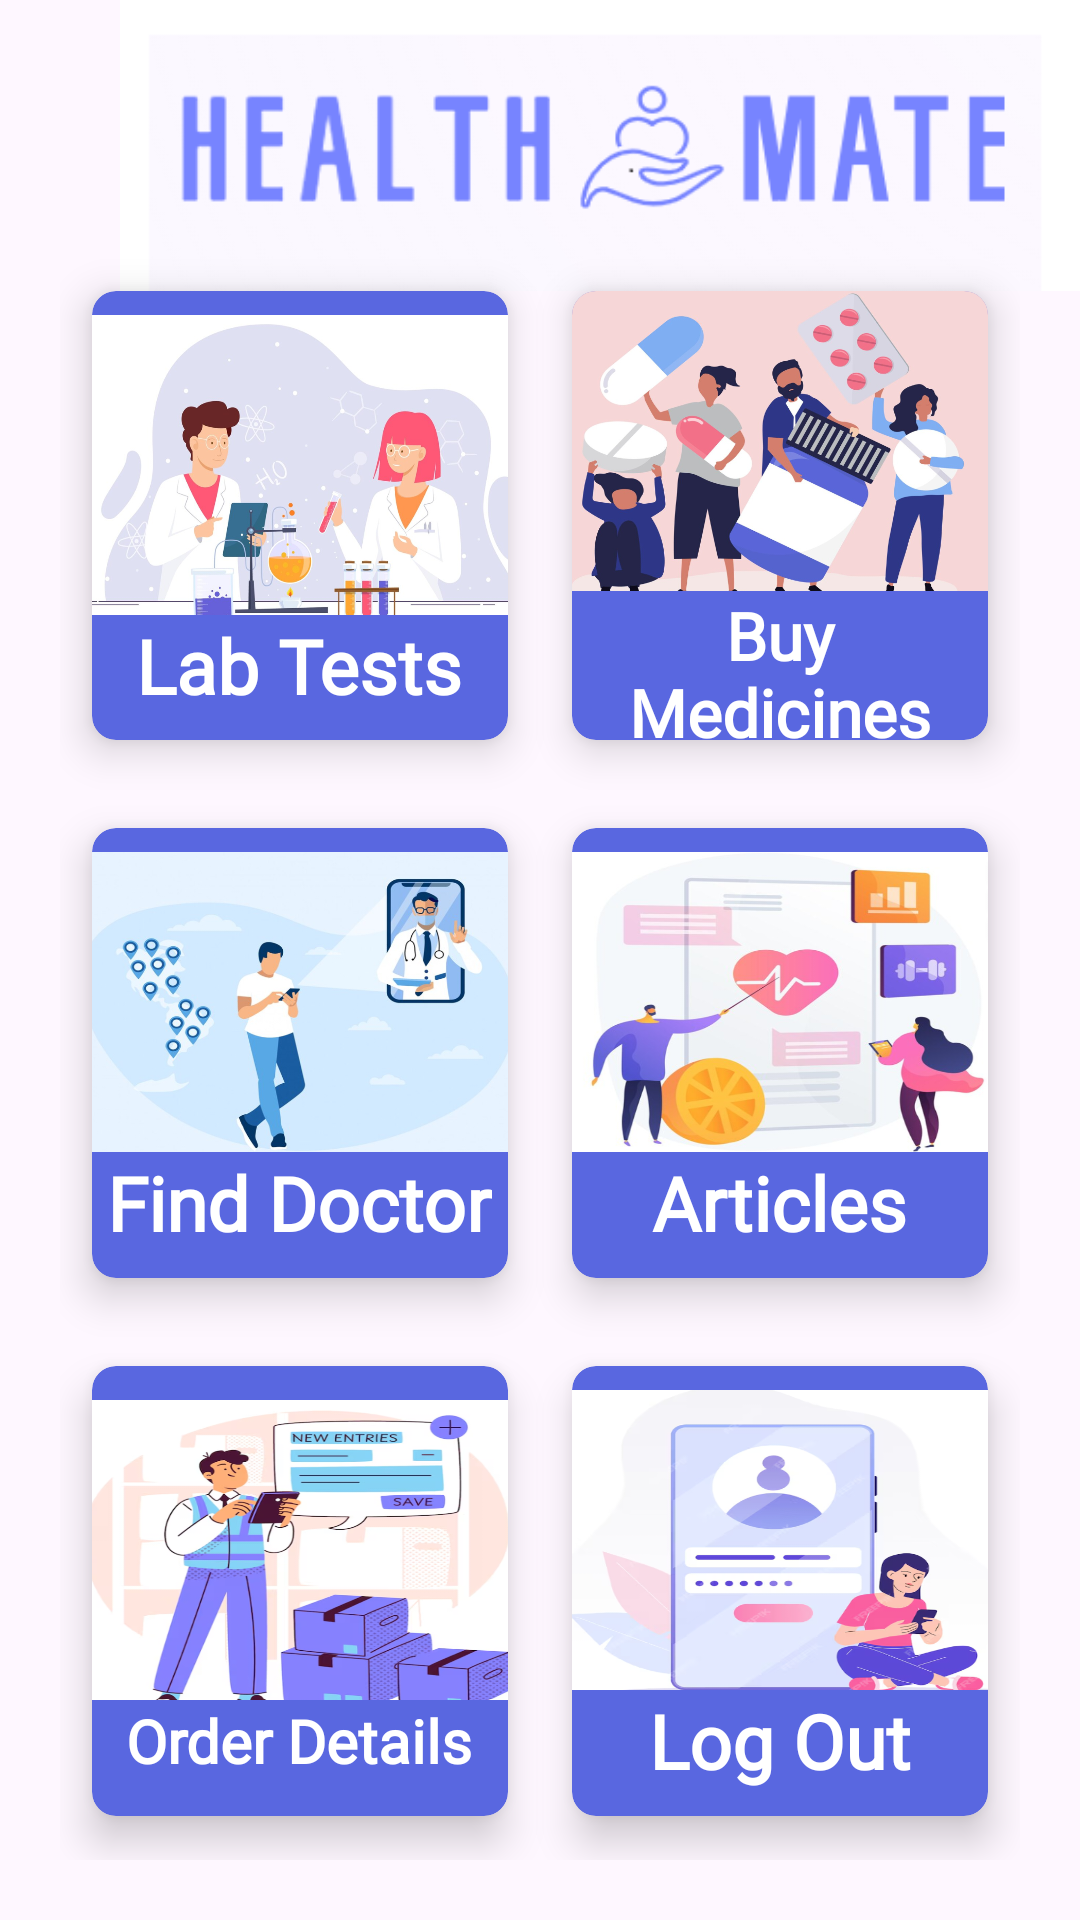

Write the Android layout XML for this screen, with the resource values it uses.
<!-- AndroidManifest.xml: application theme Theme.Healthmate -->
<!-- res/layout/activity_home.xml -->
<?xml version="1.0" encoding="utf-8"?>
<androidx.drawerlayout.widget.DrawerLayout
    xmlns:android="http://schemas.android.com/apk/res/android"
    xmlns:app="http://schemas.android.com/apk/res-auto"
    xmlns:tools="http://schemas.android.com/tools"
    android:id="@+id/drawer_layout"
    android:layout_width="match_parent"
    android:layout_height="match_parent"
    tools:context=".HomeActivity">

<RelativeLayout
    android:layout_width="match_parent"
    android:layout_height="match_parent">

    <ImageView
        android:id="@+id/mainlogo3"
        android:layout_width="328dp"
        android:layout_height="97dp"
        android:layout_marginLeft="40dp"
        android:layout_marginBottom="-35dp"
        android:adjustViewBounds="true"
        android:scaleType="fitXY"
        android:src="@drawable/mainlogo3" />

    <GridLayout
        android:layout_width="match_parent"
        android:layout_height="match_parent"
        android:layout_below="@+id/mainlogo3"
        android:layout_margin="20dp"
        android:columnCount="2"
        android:rowCount="3">



        
        <androidx.cardview.widget.CardView
            android:id="@+id/cardLabTest"
            android:layout_width="0dp"
            android:layout_height="0dp"
            android:layout_row="0"
            android:layout_rowWeight="1"
            android:layout_column="0"
            android:layout_columnWeight="1"
            android:layout_gravity="fill"
            app:cardBackgroundColor="@color/purple"
            app:cardCornerRadius="8dp"
            app:cardElevation="8dp"
            app:cardUseCompatPadding="true">

            <LinearLayout
                android:layout_width="wrap_content"
                android:layout_height="wrap_content"
                android:layout_gravity="center_vertical|center_horizontal"
                android:gravity="center"
                android:orientation="vertical">

                <ImageView
                    android:layout_width="140dp"
                    android:layout_height="100dp"
                    android:adjustViewBounds="true"
                    android:scaleType="fitXY"
                    android:src="@drawable/labtestimg" />

                <TextView
                    android:layout_width="wrap_content"
                    android:layout_height="wrap_content"
                    android:fontFamily="@font/adlam_display"
                    android:text="Lab Tests"
                    android:textAlignment="center"
                    android:textColor="@color/white"
                    android:textSize="25dp"
                    android:textStyle="bold" />

            </LinearLayout>
        </androidx.cardview.widget.CardView>

        <androidx.cardview.widget.CardView
            android:id="@+id/cardBuyMedicine"
            android:layout_width="0dp"
            android:layout_height="0dp"
            android:layout_row="0"
            android:layout_column="1"
            android:layout_rowWeight="1"
            android:layout_columnWeight="1"
            android:layout_gravity="fill"
            app:cardBackgroundColor="@color/purple"
            app:cardCornerRadius="8dp"
            app:cardElevation="8dp"
            app:cardUseCompatPadding="true">

            <LinearLayout
                android:layout_width="wrap_content"
                android:layout_height="wrap_content"
                android:gravity="center"
                android:layout_gravity="center_vertical|center_horizontal"
                android:orientation="vertical">

                <ImageView
                    android:layout_width="140dp"
                    android:layout_height="100dp"
                    android:scaleType="fitXY"
                    android:adjustViewBounds="true"
                    android:src="@drawable/buymedimg"/>
                <TextView
                    android:layout_width="wrap_content"
                    android:layout_height="wrap_content"
                    android:text="Buy Medicines"
                    android:fontFamily="@font/adlam_display"
                    android:textAlignment="center"
                    android:textColor="@color/white"
                    android:textStyle="bold"
                    android:textSize="22dp"/>

            </LinearLayout>
        </androidx.cardview.widget.CardView>



        <androidx.cardview.widget.CardView
            android:id="@+id/cardFindDoctor"
            android:layout_width="0dp"
            android:layout_height="0dp"
            android:layout_row="1"
            android:layout_column="0"
            android:layout_rowWeight="1"
            android:layout_columnWeight="1"
            android:layout_gravity="fill"
            app:cardBackgroundColor="@color/purple"
            app:cardCornerRadius="8dp"
            app:cardElevation="8dp"
            app:cardUseCompatPadding="true">

            <LinearLayout
                android:layout_width="wrap_content"
                android:layout_height="wrap_content"
                android:gravity="center"
                android:layout_gravity="center_vertical|center_horizontal"
                android:orientation="vertical">

                <ImageView
                    android:layout_width="140dp"
                    android:layout_height="100dp"
                    android:scaleType="fitXY"
                    android:adjustViewBounds="true"
                    android:src="@drawable/finddocimg"/>
                <TextView
                    android:layout_width="wrap_content"
                    android:layout_height="wrap_content"
                    android:text="Find Doctor"
                    android:textAlignment="center"
                    android:textColor="@color/white"
                    android:textStyle="bold"
                    android:fontFamily="@font/adlam_display"
                    android:textSize="25dp"/>

            </LinearLayout>
        </androidx.cardview.widget.CardView>


        <androidx.cardview.widget.CardView
            android:id="@+id/cardHealthDoctor"
            android:layout_width="0dp"
            android:layout_height="0dp"
            android:layout_row="1"
            android:layout_column="1"
            android:layout_rowWeight="1"
            android:layout_columnWeight="1"
            android:layout_gravity="fill"
            app:cardBackgroundColor="@color/purple"
            app:cardCornerRadius="8dp"
            app:cardElevation="8dp"
            app:cardUseCompatPadding="true">

            <LinearLayout
                android:layout_width="wrap_content"
                android:layout_height="wrap_content"
                android:gravity="center"
                android:layout_gravity="center_vertical|center_horizontal"
                android:orientation="vertical">

                <ImageView
                    android:layout_width="140dp"
                    android:layout_height="100dp"
                    android:adjustViewBounds="true"
                    android:scaleType="fitXY"
                    android:src="@drawable/articlesimg" />
                <TextView
                    android:layout_width="wrap_content"
                    android:layout_height="wrap_content"
                    android:text="Articles"
                    android:textAlignment="center"
                    android:textColor="@color/white"
                    android:textStyle="bold"
                    android:fontFamily="@font/adlam_display"
                    android:textSize="25dp"/>

            </LinearLayout>
        </androidx.cardview.widget.CardView>


        <androidx.cardview.widget.CardView
            android:id="@+id/cardOrderDetails"
            android:layout_width="0dp"
            android:layout_height="0dp"
            android:layout_row="2"
            android:layout_column="0"
            android:layout_rowWeight="1"
            android:layout_columnWeight="1"
            android:layout_gravity="fill"
            app:cardBackgroundColor="@color/purple"
            app:cardCornerRadius="8dp"
            app:cardElevation="8dp"
            app:cardUseCompatPadding="true">

            <LinearLayout
                android:layout_width="wrap_content"
                android:layout_height="wrap_content"
                android:gravity="center"
                android:layout_gravity="center_vertical|center_horizontal"
                android:orientation="vertical">

                <ImageView
                    android:layout_width="140dp"
                    android:layout_height="100dp"
                    android:scaleType="fitXY"
                    android:adjustViewBounds="true"
                    android:src="@drawable/orderdetimg"/>
                <TextView
                    android:layout_width="wrap_content"
                    android:layout_height="wrap_content"
                    android:text="Order Details"
                    android:textAlignment="center"
                    android:textColor="@color/white"
                    android:textStyle="bold"
                    android:fontFamily="@font/adlam_display"
                    android:textSize="20dp"/>

            </LinearLayout>
        </androidx.cardview.widget.CardView>


        <androidx.cardview.widget.CardView
            android:id="@+id/cardExit"
            android:layout_width="0dp"
            android:layout_height="0dp"
            android:layout_row="2"
            android:layout_column="1"
            android:layout_rowWeight="1"
            android:layout_columnWeight="1"
            android:layout_gravity="fill"
            app:cardBackgroundColor="@color/purple"
            app:cardCornerRadius="8dp"
            app:cardElevation="8dp"
            app:cardUseCompatPadding="true">

            <LinearLayout
                android:layout_width="wrap_content"
                android:layout_height="wrap_content"
                android:gravity="center"
                android:layout_gravity="center_vertical|center_horizontal"
                android:orientation="vertical">

                <ImageView
                    android:layout_width="140dp"
                    android:layout_height="100dp"
                    android:scaleType="fitXY"
                    android:adjustViewBounds="true"
                    android:src="@drawable/logoutimg"/>
                <TextView
                    android:layout_width="wrap_content"
                    android:layout_height="wrap_content"
                    android:text="Log Out"
                    android:textAlignment="center"
                    android:textStyle="bold"
                    android:fontFamily="@font/adlam_display"
                    android:textColor="@color/white"
                    android:textSize="25dp"/>

            </LinearLayout>
        </androidx.cardview.widget.CardView>
    </GridLayout>
</RelativeLayout>

    <com.google.android.material.navigation.NavigationView
        android:id="@+id/navigation_view"
        android:layout_width="wrap_content"
        android:layout_height="match_parent"
        android:layout_gravity="start"
        android:fitsSystemWindows="true"
        app:menu="@menu/navigation_menu" />

</androidx.drawerlayout.widget.DrawerLayout>
<!-- resources referenced by this layout -->
<resources>
  <color name="purple">#5967E0</color>
  <color name="white">#FFFFFFFF</color>
  <!-- drawable articlesimg: png bitmap (drawable, 246285 bytes) -->
  <!-- drawable buymedimg: png bitmap (drawable, 337234 bytes) -->
  <!-- drawable finddocimg: png bitmap (drawable, 265640 bytes) -->
  <!-- drawable labtestimg: png bitmap (drawable, 339421 bytes) -->
  <!-- drawable logoutimg: png bitmap (drawable, 127283 bytes) -->
  <!-- drawable mainlogo3: png bitmap (drawable, 17038 bytes) -->
  <!-- drawable orderdetimg: png bitmap (drawable, 245943 bytes) -->
  <style name="Theme.Healthmate" parent="Base.Theme.Healthmate" />
  <style name="Base.Theme.Healthmate" parent="Theme.Material3.DayNight.NoActionBar">
          
          
      </style>
</resources>
